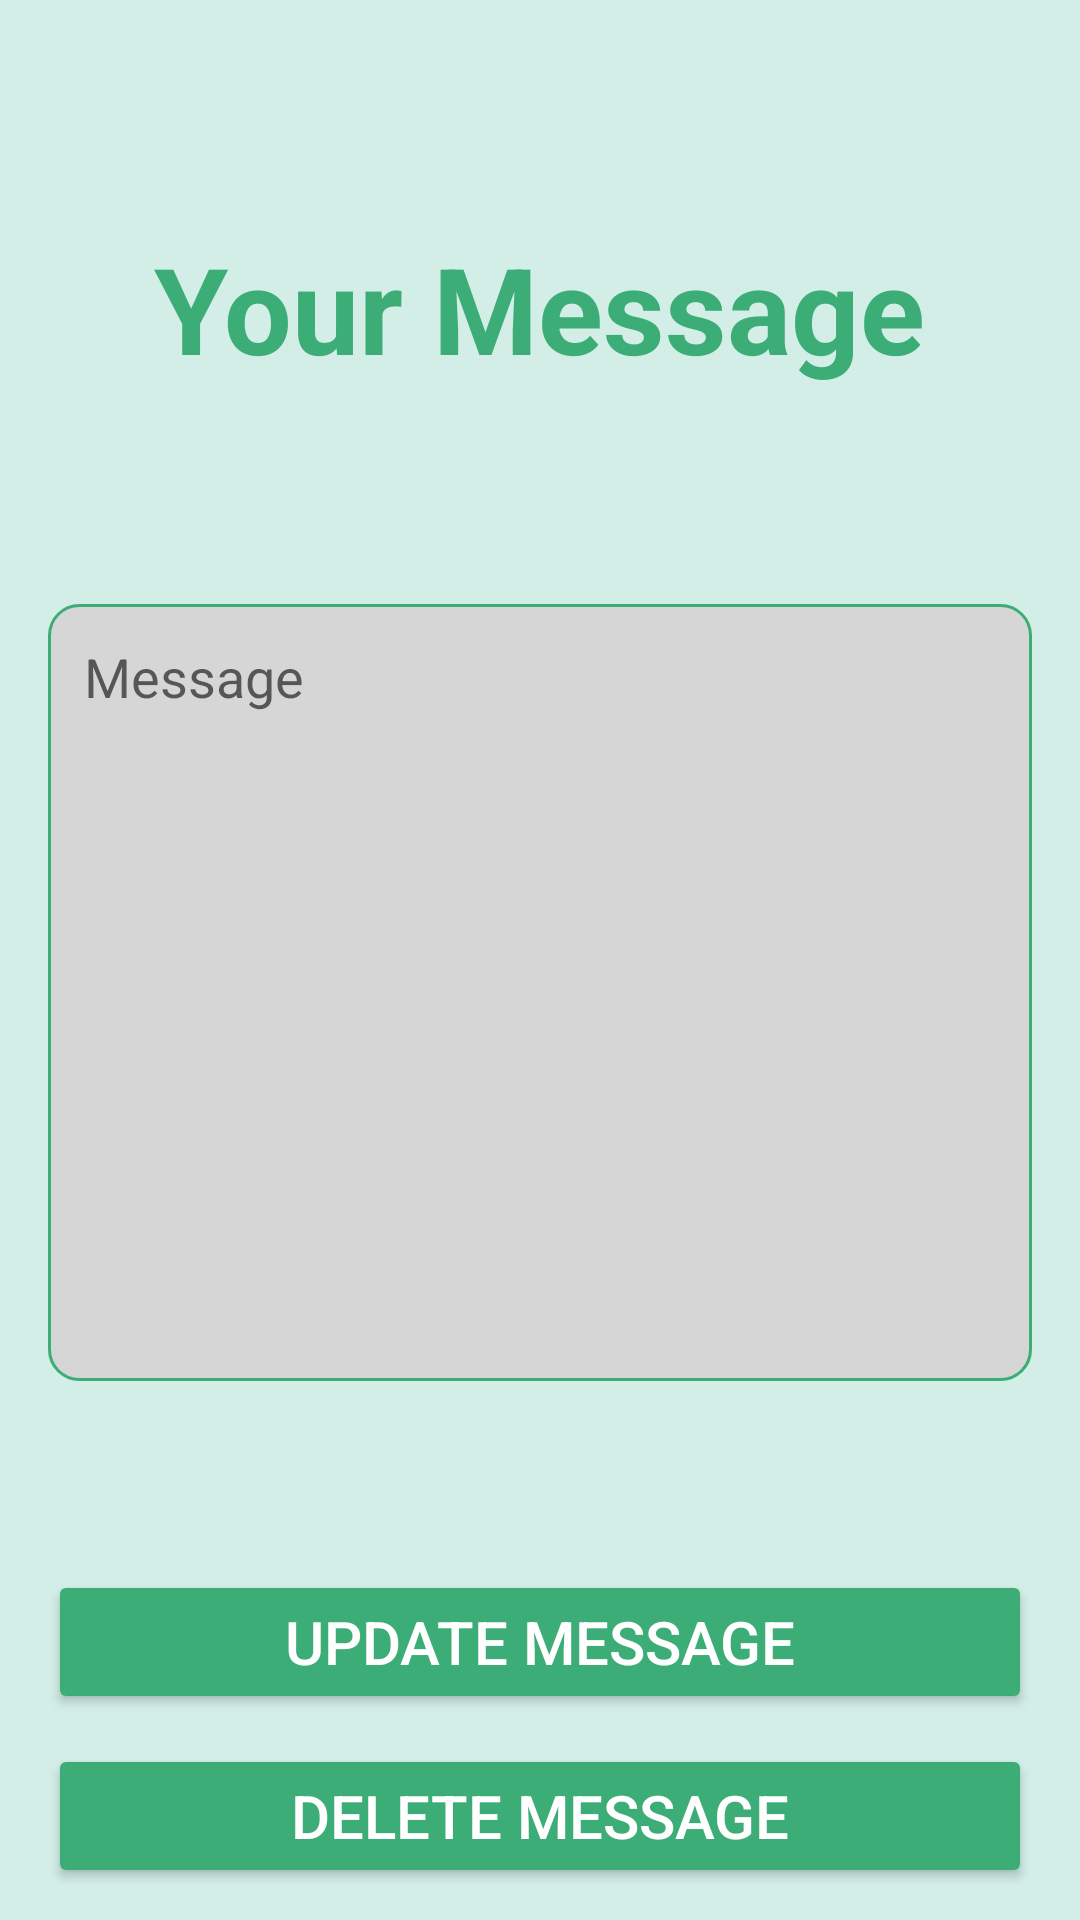

Reconstruct the res/layout file that produces this screen, plus the resources it refers to.
<!-- AndroidManifest.xml: application theme Theme.MAD -->
<!-- res/layout/activity_message_us.xml -->
<?xml version="1.0" encoding="utf-8"?>
<androidx.constraintlayout.widget.ConstraintLayout xmlns:android="http://schemas.android.com/apk/res/android"
    xmlns:app="http://schemas.android.com/apk/res-auto"
    xmlns:tools="http://schemas.android.com/tools"
    android:layout_width="match_parent"
    android:layout_height="match_parent"
    tools:context="MessageUsActivity"
    android:background="#D2EEE7">

    <LinearLayout
        android:id="@+id/linearLayout3"
        android:layout_width="match_parent"
        android:layout_height="488dp"
        android:background="@color/Green"
        android:orientation="vertical"
        android:padding="16dp"
        app:layout_constraintEnd_toEndOf="parent"
        app:layout_constraintHorizontal_bias="0.0"
        app:layout_constraintStart_toStartOf="parent"
        app:layout_constraintTop_toTopOf="parent">

        <TextView
            android:id="@+id/message"
            android:layout_width="wrap_content"
            android:layout_height="wrap_content"
            android:layout_gravity="center_horizontal"
            android:layout_marginTop="60dp"
            android:text="Your Message"
            android:textColor="@color/New"
            android:textSize="40sp"
            android:textStyle="bold" />

        <EditText
            android:id="@+id/text_view_massage"
            android:layout_width="328dp"
            android:layout_height="259dp"
            android:layout_gravity="center_horizontal"
            android:layout_marginTop="72dp"
            android:background="@drawable/edittext_background"
            android:ems="10"
            android:hint="Message"
            android:gravity="top"
            android:inputType="textPhonetic"
            android:padding="12dp"
            android:textColor="#707070"
            android:textSize="18sp" />
    </LinearLayout>

    <LinearLayout
        android:id="@+id/linearLayout4"
        android:layout_width="match_parent"
        android:layout_height="wrap_content"
        android:orientation="vertical"
        android:padding="16dp"
        app:layout_constraintBottom_toBottomOf="parent"
        app:layout_constraintEnd_toEndOf="parent"
        app:layout_constraintHorizontal_bias="0.0"
        app:layout_constraintStart_toStartOf="parent"
        app:layout_constraintTop_toBottomOf="@+id/linearLayout3"
        app:layout_constraintVertical_bias="0.114">

        <Button
            android:id="@+id/btn_update"
            android:layout_width="match_parent"
            android:layout_height="wrap_content"
            android:layout_marginTop="20dp"
            android:backgroundTint="@color/New"
            android:text="Update Message"
            android:textColor="@color/white"
            android:textSize="20sp" />

        <Button
            android:id="@+id/btn_delete"
            android:layout_width="match_parent"
            android:layout_height="wrap_content"
            android:layout_marginTop="10dp"
            android:backgroundTint="@color/New"
            android:text="Delete Message"
            android:textColor="@color/white"
            android:textSize="20sp" />

    </LinearLayout>


</androidx.constraintlayout.widget.ConstraintLayout>
<!-- resources referenced by this layout -->
<resources>
  <color name="Green">#D2EEE7</color>
  <color name="New">#3dad77</color>
  <color name="white">#FFFFFFFF</color>
  <!-- drawable edittext_background (drawable) -->
  <?xml version="1.0" encoding="utf-8"?>
  <selector xmlns:android="http://schemas.android.com/apk/res/android">
  <item>
      <shape android:shape="rectangle">
          <solid android:color="#D7D6D7"/>
          <corners android:radius="10dp"/>
          <stroke android:color="@color/New" android:width="1dp"/>
  
      </shape>
  </item>
  </selector>
  <style name="Theme.MAD" parent="Theme.MaterialComponents.Light.NoActionBar">
          
          <item name="colorPrimary">@color/purple_500</item>
          <item name="colorPrimaryVariant">@color/purple_700</item>
          <item name="colorOnPrimary">@color/white</item>
          
          <item name="colorSecondary">@color/teal_200</item>
          <item name="colorSecondaryVariant">@color/teal_700</item>
          <item name="colorOnSecondary">@color/black</item>
          
          <item name="android:statusBarColor">?attr/colorPrimaryVariant</item>
          
      </style>
  <color name="purple_500">#FF6200EE</color>
  <color name="purple_700">#FF3700B3</color>
  <color name="teal_200">#FF03DAC5</color>
  <color name="teal_700">#FF018786</color>
  <color name="black">#FF000000</color>
</resources>
